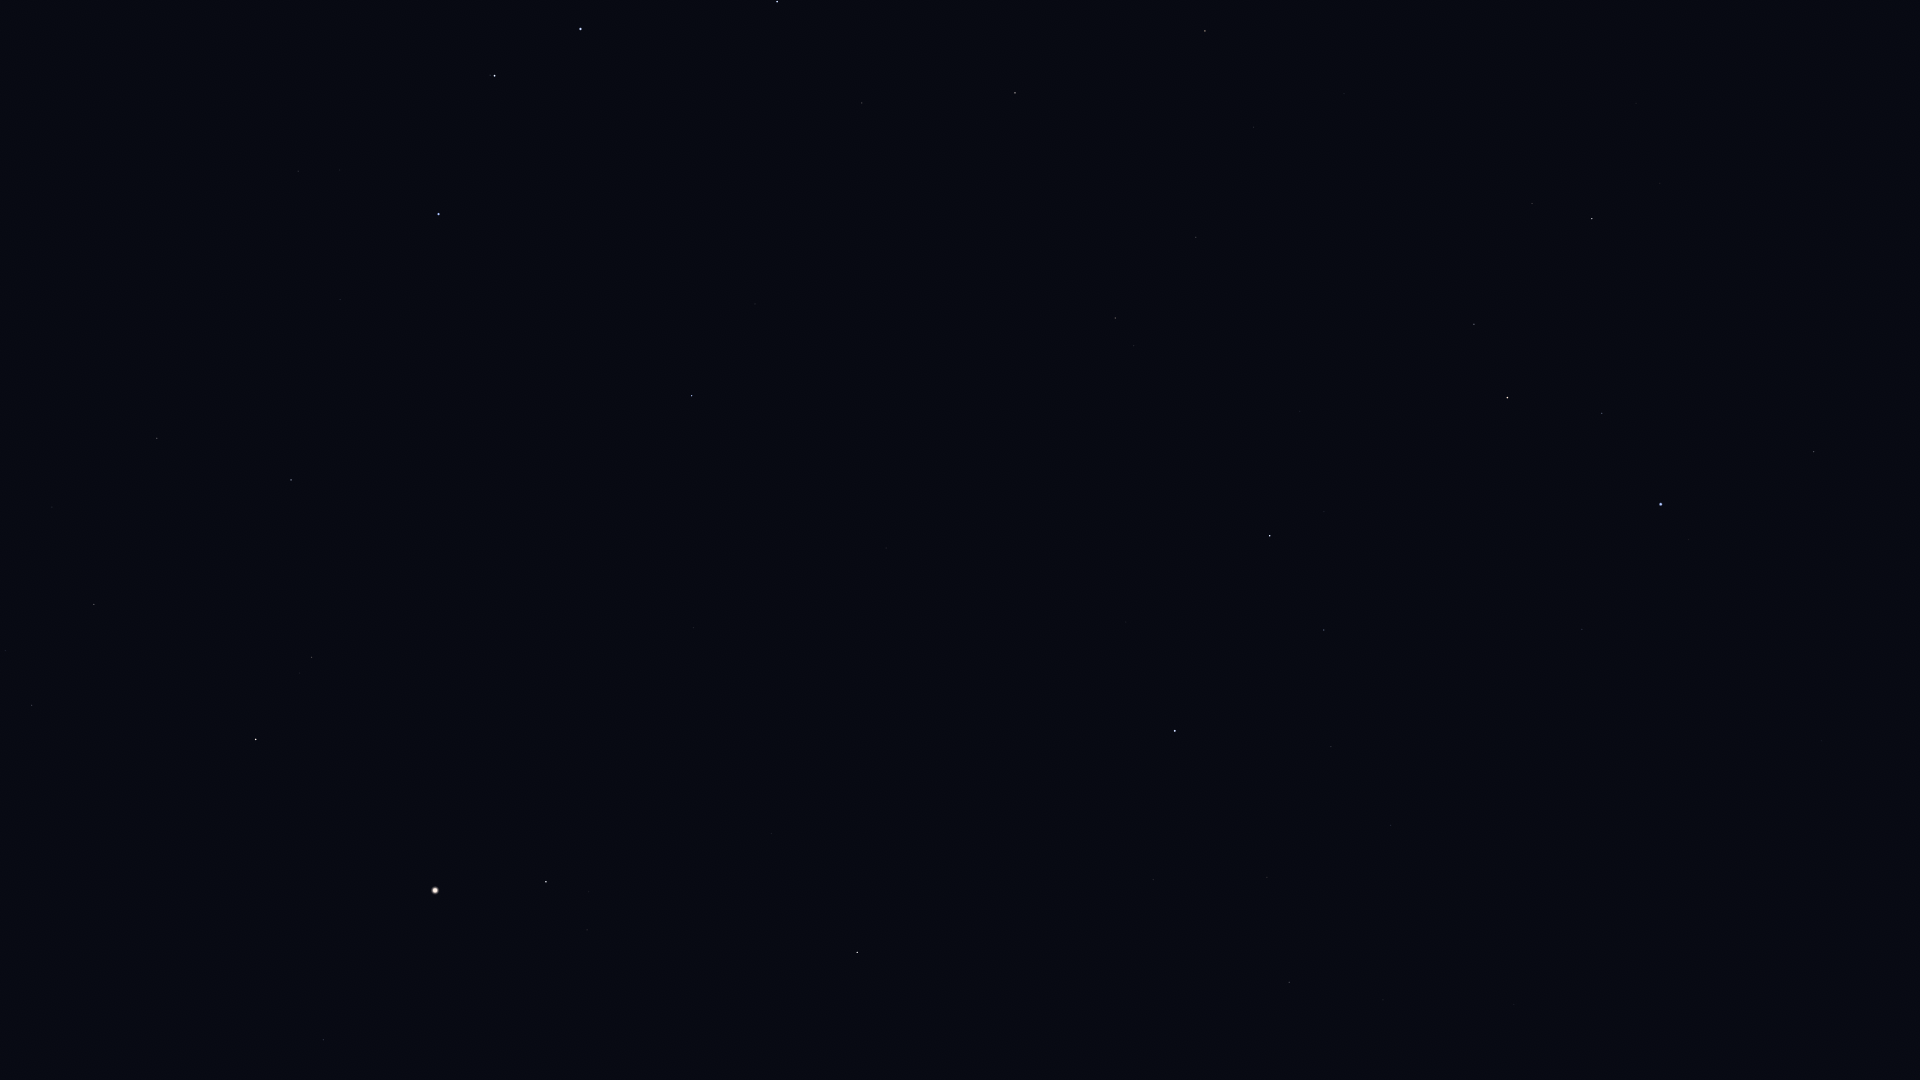

Source data for this figure (header and first rows):
Star_ID, Name, X, Y
42806, Asellus Borealis, 1876, 19
44946, Nahn, 1763, 116
46750, Alterf, 1660, 183
47087, Illyrian, 1458, 1
47508, Subra, 1814, 452
48455, Rasalas, 1532, 203
49593, HIP 49593, 1344, 93
49641, HIP 49641, 1822, 741
49669, Regulus, 1661, 504
50335, Adhafera, 1474, 324
50583, Algieba, 1508, 397
50801, Tania Australis, 1205, 31
51233, HIP 51233, 1254, 127
51437, HIP 51437, 1713, 814
53229, Praecipua, 1196, 237
53721, Chalawan, 1098, 142
54158, Dingolay, 1562, 950
54539, HIP 54539, 1015, 93
54872, Zosma, 1270, 536
54879, Chertan, 1324, 630
55219, Alula Borealis, 1115, 318
55664, Shama, 1454, 982
56508, Formosa, 1180, 588
56572, Sagarmatha, 1428, 1076
57370, Flegetonte, 1304, 949
57380, HIP 57380, 1267, 877
57399, Taiyangshou, 862, 103
57632, Denebola, 1175, 731
57757, Zavijava, 1289, 982
58001, Phecda, 777, 2
61317, Chara, 755, 304
62223, La Superba, 683, 238
62956, Alioth, 581, 29
63125, Cor Caroli, 692, 396
63608, Vindemiatrix, 857, 952
64241, Diadem, 772, 833
64394, HIP 64394, 694, 628
65378, Mizar, 495, 76
65477, Alcor, 490, 75
66192, Liesma, 468, 109
67301, Alkaid, 439, 214
67459, HIP 67459, 587, 930
67927, Muphrid, 546, 882
69673, Arcturus, 435, 890
69732, Xuange, 340, 300
71053, HIP 71053, 312, 657
71075, Seginus, 291, 480
71795, HIP 71795, 324, 1040
72105, Izar, 256, 739
72487, Merga, 210, 305
72845, Arcalís, 238, 948
73555, Nekkar, 157, 438
74961, Nikawiy, 82, 405
75411, Alkalurops, 52, 507
75695, Nusakan, 32, 705
76127, HIP 76127, 6, 651
